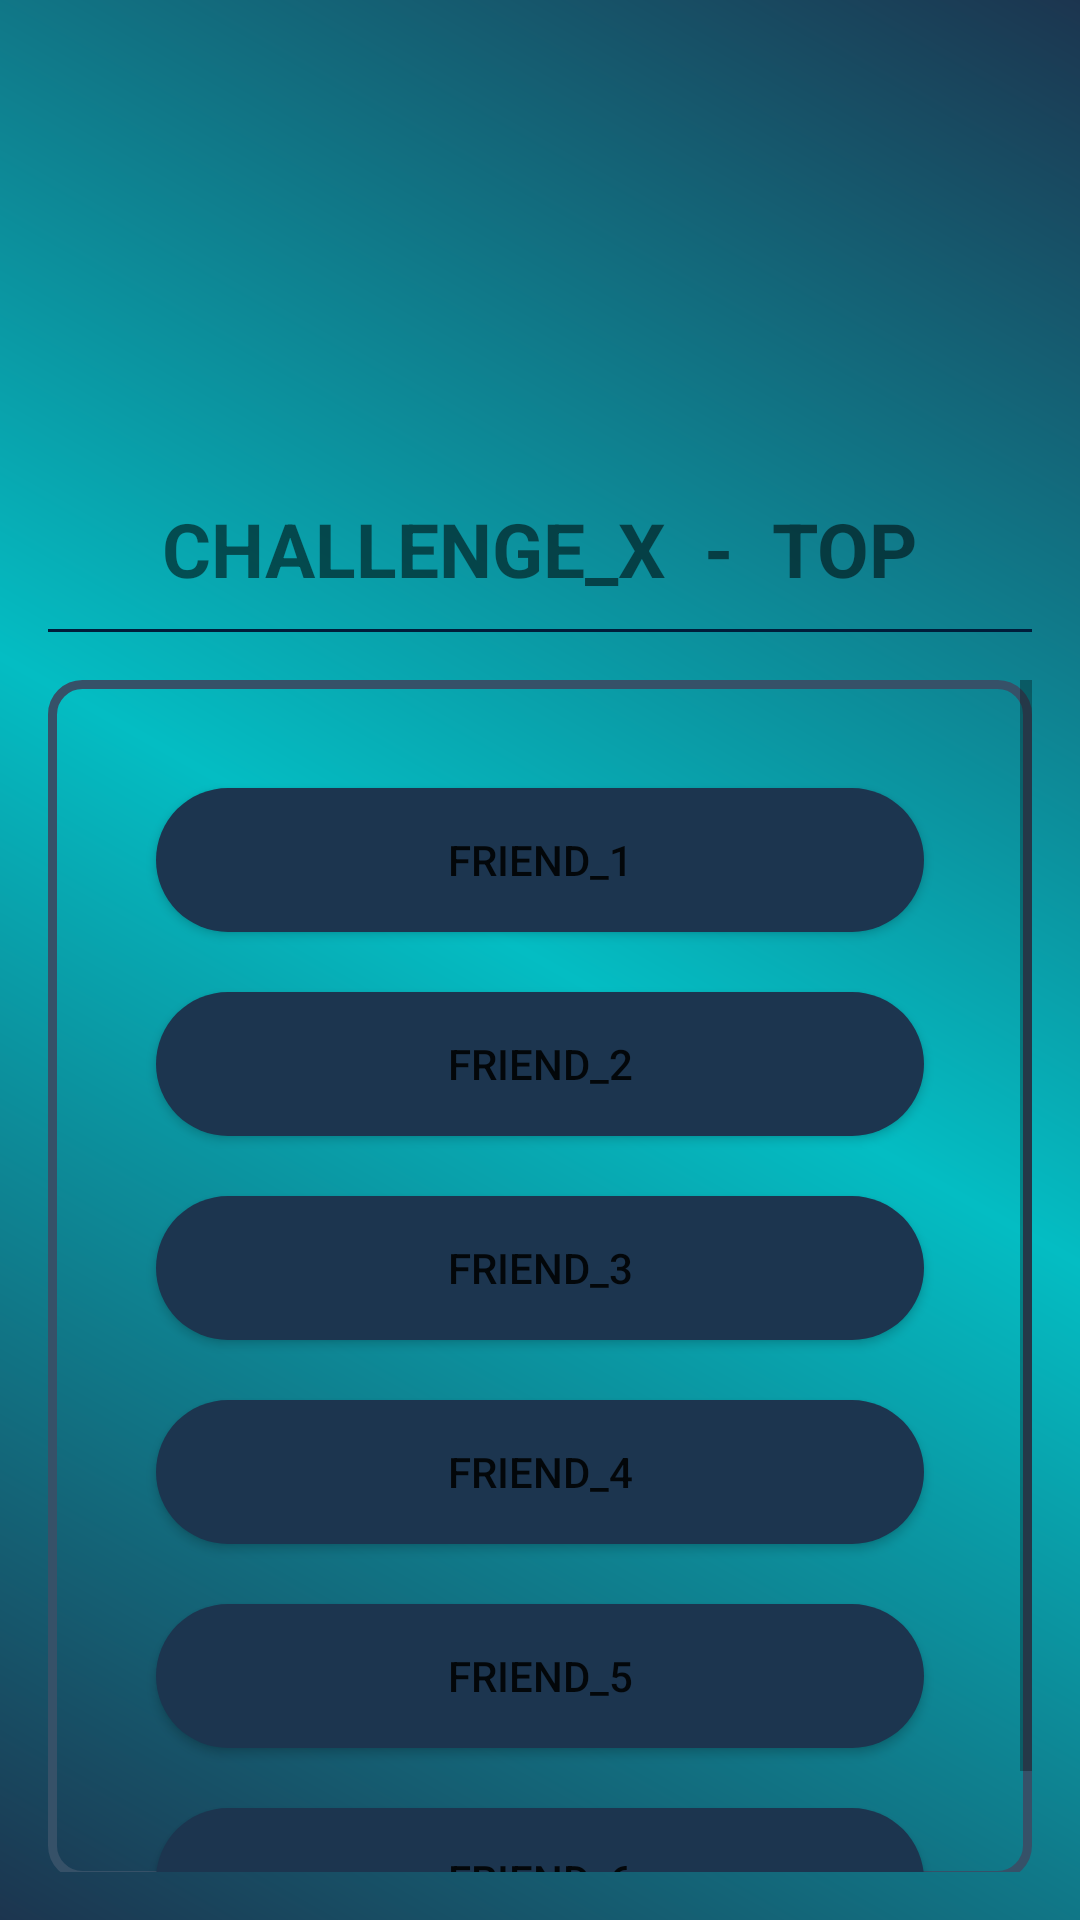

Android layout source for this screen:
<!-- AndroidManifest.xml: application theme Theme.Pedometer -->
<!-- res/layout/view_challenge_layout.xml -->
<?xml version="1.0" encoding="utf-8"?>
<RelativeLayout xmlns:android="http://schemas.android.com/apk/res/android"
    android:layout_width="match_parent"
    android:layout_height="match_parent"
    android:orientation="vertical"
    android:paddingTop="100dp"
    android:background="@drawable/backgroundd">


        <LinearLayout
            android:layout_width="match_parent"
            android:layout_height="700dp"
            android:orientation="vertical"
            android:padding="16dp"
            android:layout_marginTop="50dp">

            <TextView
                android:layout_width="wrap_content"
                android:layout_height="wrap_content"
                android:layout_gravity="center"
                android:text="CHALLENGE_X  -  TOP"
                android:textSize="25sp"
                android:textStyle="bold"/>

            <View
                android:layout_width="match_parent"
                android:layout_height="1dp"
                android:layout_marginTop="10dp"
                android:layout_marginBottom="16dp"
                android:background="@color/linie" />

            <ScrollView
                android:layout_width="match_parent"
                android:layout_height="400dp"
                android:background="@drawable/input_round">

                <LinearLayout
                    android:layout_width="match_parent"
                    android:layout_height="wrap_content"
                    android:orientation="vertical"
                    android:padding="16dp">

                    <Button
                        android:id="@+id/friend1"
                        android:layout_width="match_parent"
                        android:layout_height="wrap_content"
                        android:layout_marginStart="20dp"
                        android:layout_marginTop="20dp"
                        android:layout_marginEnd="20dp"
                        android:background="@drawable/button_round_edges"
                        android:padding="10dp"
                        android:text="FRIEND_1" />

                    <Button
                        android:id="@+id/friend2"
                        android:layout_width="match_parent"
                        android:layout_height="wrap_content"
                        android:layout_marginStart="20dp"
                        android:layout_marginTop="20dp"
                        android:layout_marginEnd="20dp"
                        android:background="@drawable/button_round_edges"
                        android:padding="10dp"
                        android:text="FRIEND_2" />

                    <Button
                        android:id="@+id/friend3"
                        android:layout_width="match_parent"
                        android:layout_height="wrap_content"
                        android:layout_marginStart="20dp"
                        android:layout_marginTop="20dp"
                        android:layout_marginEnd="20dp"
                        android:background="@drawable/button_round_edges"
                        android:padding="10dp"
                        android:text="FRIEND_3" />

                    <Button
                        android:id="@+id/friend4"
                        android:layout_width="match_parent"
                        android:layout_height="wrap_content"
                        android:layout_marginStart="20dp"
                        android:layout_marginTop="20dp"
                        android:layout_marginEnd="20dp"
                        android:background="@drawable/button_round_edges"
                        android:padding="10dp"
                        android:text="FRIEND_4" />

                    <Button
                        android:id="@+id/friend5"
                        android:layout_width="match_parent"
                        android:layout_height="wrap_content"
                        android:layout_marginStart="20dp"
                        android:layout_marginTop="20dp"
                        android:layout_marginEnd="20dp"
                        android:background="@drawable/button_round_edges"
                        android:padding="10dp"
                        android:text="FRIEND_5" />

                    <Button
                        android:id="@+id/friend6"
                        android:layout_width="match_parent"
                        android:layout_height="wrap_content"
                        android:layout_marginStart="20dp"
                        android:layout_marginTop="20dp"
                        android:layout_marginEnd="20dp"
                        android:background="@drawable/button_round_edges"
                        android:padding="10dp"
                        android:text="FRIEND_6" />
                </LinearLayout>
            </ScrollView>
        </LinearLayout>
</RelativeLayout>
<!-- resources referenced by this layout -->
<resources>
  <color name="linie">#001D3A</color>
  <!-- drawable backgroundd (drawable) -->
  <?xml version="1.0" encoding="utf-8"?>
  <shape xmlns:android="http://schemas.android.com/apk/res/android"
      android:shape="rectangle" >
      <gradient
          android:angle="45"
          android:startColor="@color/butoane"
          android:centerColor="@color/cyan"
          android:endColor="@color/butoane"
          android:type="linear" />
  </shape>
  <!-- drawable button_round_edges (drawable) -->
  <?xml version="1.0" encoding="utf-8"?>
  <shape xmlns:android="http://schemas.android.com/apk/res/android"
      android:shape="rectangle">
      <solid android:color="@color/butoane" /> 
      <corners android:radius="30dp" />
  </shape>
  <!-- drawable input_round (drawable) -->
  <?xml version="1.0" encoding="utf-8"?>
  <shape xmlns:android="http://schemas.android.com/apk/res/android"
      android:shape="rectangle">
      <stroke android:width="3dp" android:color="@color/gray_blue" />
      <corners android:radius="10dp" />
  </shape>
  <style name="Theme.Pedometer" parent="Theme.MaterialComponents.DayNight.DarkActionBar">
          
          <item name="colorPrimary">@color/linie</item>
          <item name="colorPrimaryVariant">@color/purple_700</item>
          <item name="colorOnPrimary">@color/white</item>
          
          <item name="colorSecondary">@color/teal_200</item>
          <item name="colorSecondaryVariant">@color/teal_700</item>
          <item name="colorOnSecondary">@color/black</item>
          
          <item name="android:statusBarColor">?attr/colorPrimaryVariant</item>
          
      </style>
  <color name="butoane">#1C354F</color>
  <color name="cyan">#04BDC3</color>
  <color name="gray_blue">#365168</color>
  <color name="purple_700">#FF3700B3</color>
  <color name="white">#FFFFFFFF</color>
  <color name="teal_200">#FF03DAC5</color>
  <color name="teal_700">#FF018786</color>
  <color name="black">#FF000000</color>
</resources>
